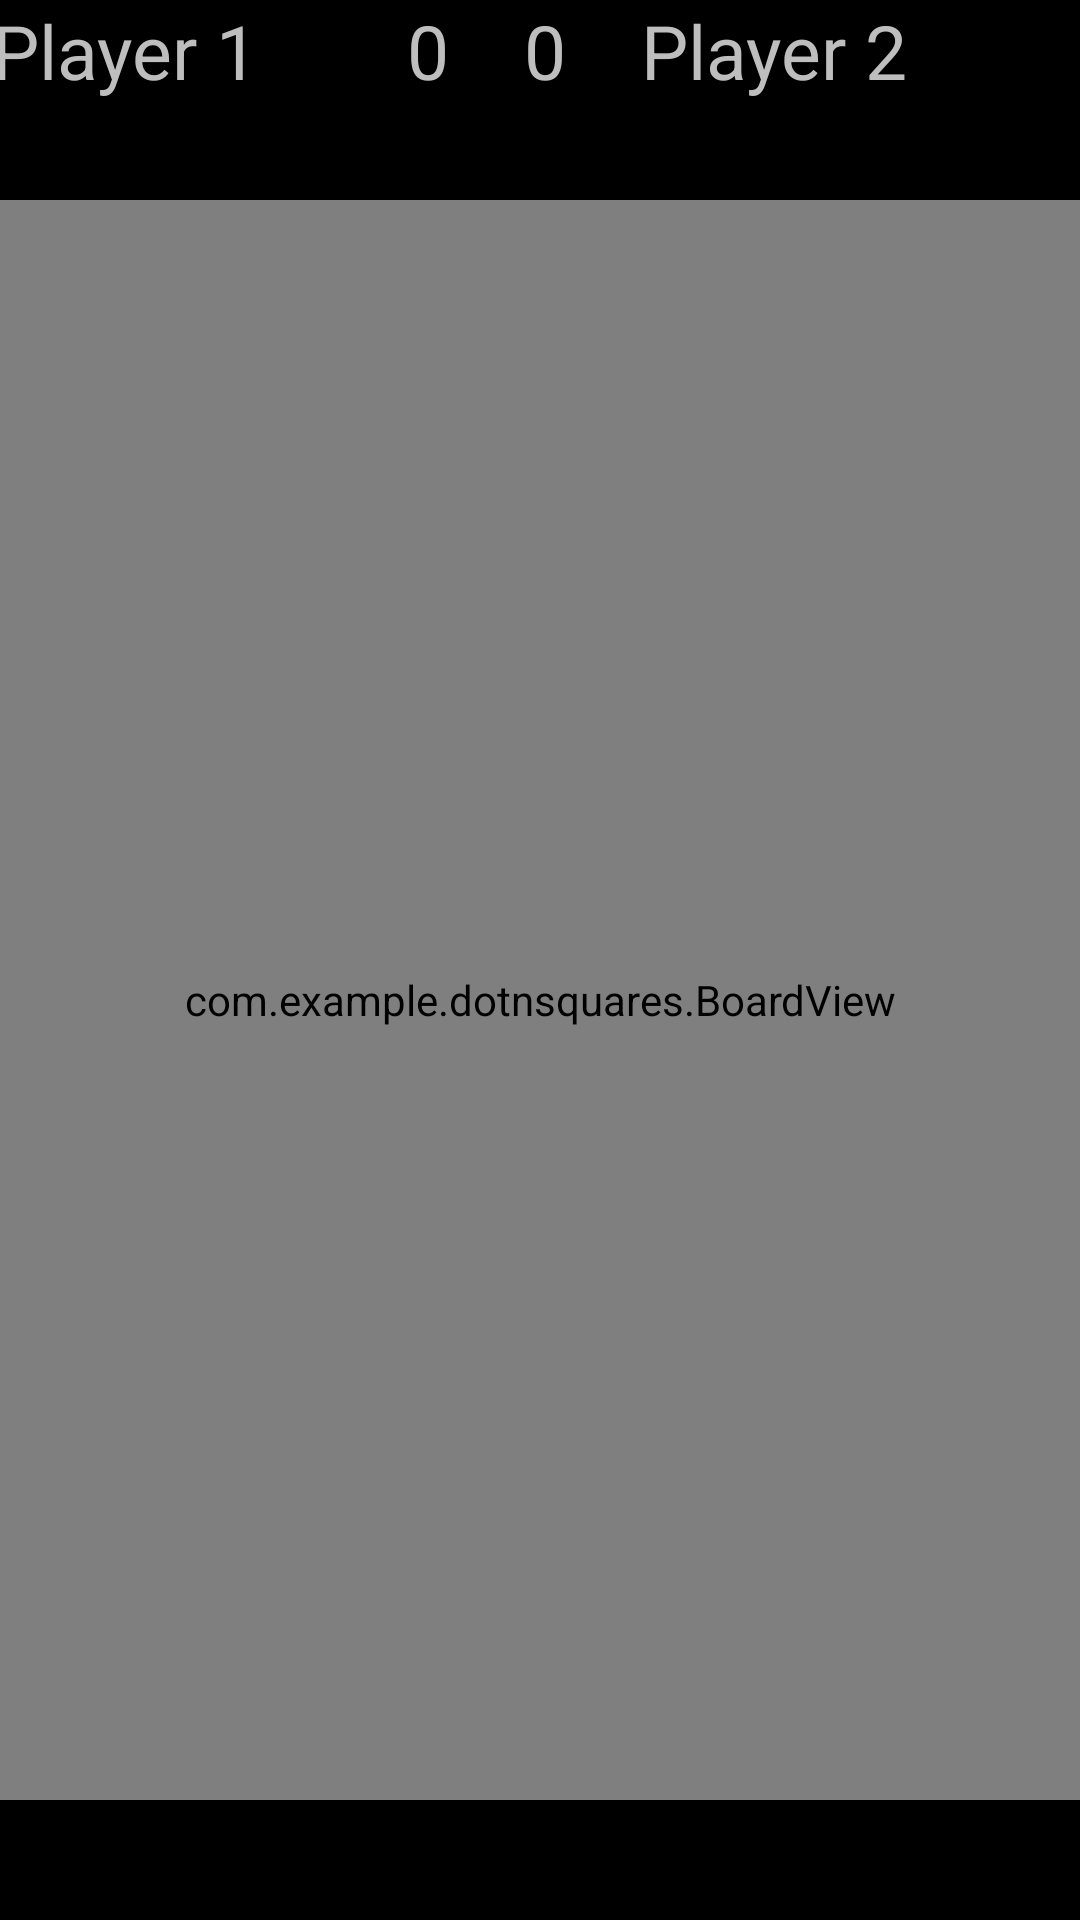

Layout XML and referenced resources for this Android screen:
<!-- AndroidManifest.xml: application theme android:Theme.NoTitleBar.Fullscreen -->
<!-- res/layout/game.xml -->
<?xml version="1.0" encoding="utf-8"?>
<LinearLayout xmlns:android="http://schemas.android.com/apk/res/android"
              android:layout_width="fill_parent"
              android:layout_height="fill_parent"
              android:orientation="vertical" android:background="@android:color/background_dark">
    <LinearLayout
            android:orientation="horizontal"
            android:layout_width="fill_parent"
            android:layout_height="0dp" android:layout_gravity="center" android:layout_weight="1"
            android:layout_marginRight="5dp">
        <TextView
                android:layout_width="wrap_content"
                android:layout_height="wrap_content"
                android:text="Player 1"
                android:id="@+id/player1Name" android:layout_weight="4" android:autoText="false"
                android:textSize="25dp"/>
        <TextView
                android:layout_width="wrap_content"
                android:layout_height="fill_parent"
                android:id="@+id/player1Score" android:layout_gravity="left" android:text="0"
                android:layout_alignParentLeft="true" android:layout_alignParentBottom="true"
                android:layout_weight="2" android:textSize="25dp"/>
        <TextView
                android:layout_width="wrap_content"
                android:layout_height="wrap_content"
                android:id="@+id/player2Score" android:layout_gravity="right" android:text="0"
                android:layout_alignParentRight="true" android:layout_alignParentBottom="true"
                android:layout_weight="2" android:textSize="25dp"/>
        <TextView
                android:layout_width="wrap_content"
                android:layout_height="wrap_content"
                android:text="Player 2"
                android:id="@+id/player2Name" android:layout_weight="4" android:textSize="25dp"/>
    </LinearLayout>
    <view android:layout_width="fill_parent"
          android:layout_height="0dp"
          class="com.example.dotnsquares.BoardView" android:id="@+id/board" android:layout_weight="8"
            />
    <LinearLayout
            android:orientation="vertical"
            android:layout_width="fill_parent"
            android:layout_height="wrap_content" android:layout_marginBottom="30dp">
        <ImageButton
                android:layout_width="wrap_content"
                android:layout_height="wrap_content"
                android:id="@+id/restartButton" android:layout_gravity="center"
                android:layout_weight="0" android:clickable="true"
                android:src="@drawable/ic_action_refresh" android:background="@drawable/button_border"
                android:adjustViewBounds="false" android:cropToPadding="false" android:scaleType="center"
                android:onClick="restartGame" android:padding="5dp"/>
    </LinearLayout>
</LinearLayout>
<!-- resources referenced by this layout -->
<resources>

</resources>
